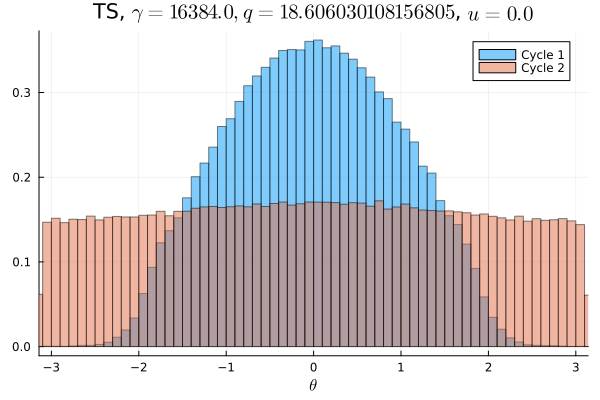

Source data for this figure (header and first rows):
Cycle 1, Cycle 2
2.5e-5, 0.009316
2.8125e-5, 0.009294
2.8125e-5, 0.009494
2.1875e-5, 0.009328
9.375e-6, 0.009288
3.4375e-5, 0.009281
5.3125e-5, 0.009394
7.8125e-5, 0.009506
0.0001031, 0.009578
9.375e-5, 0.009538
0.0001437, 0.009619
0.0001969, 0.009281
0.0002812, 0.009797
0.0005531, 0.009291
0.0007313, 0.009847
0.001156, 0.009569
0.001594, 0.009694
0.002103, 0.009603
0.003306, 0.009509
0.004666, 0.009912
0.005747, 0.009806
0.007072, 0.009956
0.007966, 0.009984
0.008403, 0.009825
0.009219, 0.009728
0.009678, 0.01003
0.01032, 0.009959
0.01156, 0.01009
0.01265, 0.01052
0.01364, 0.0102
0.01371, 0.0103
0.01448, 0.01035
0.01557, 0.01036
0.01669, 0.01038
0.01663, 0.01047
0.0173, 0.01031
0.01834, 0.01046
0.01913, 0.01023
0.01938, 0.01062
0.02022, 0.01039
0.0204, 0.01037
0.02063, 0.01057
0.0215, 0.01045
0.02146, 0.01075
0.02199, 0.0108
0.02208, 0.01071
0.022, 0.01026
0.02201, 0.01064
0.02247, 0.0106
0.02264, 0.01087
0.02282, 0.01053
0.02234, 0.01101
0.02232, 0.01067
0.02225, 0.01063
0.02223, 0.01082
0.02163, 0.0106
0.0218, 0.01032
0.02101, 0.01082
0.02083, 0.01079
0.02025, 0.01023
... 40 more rows
